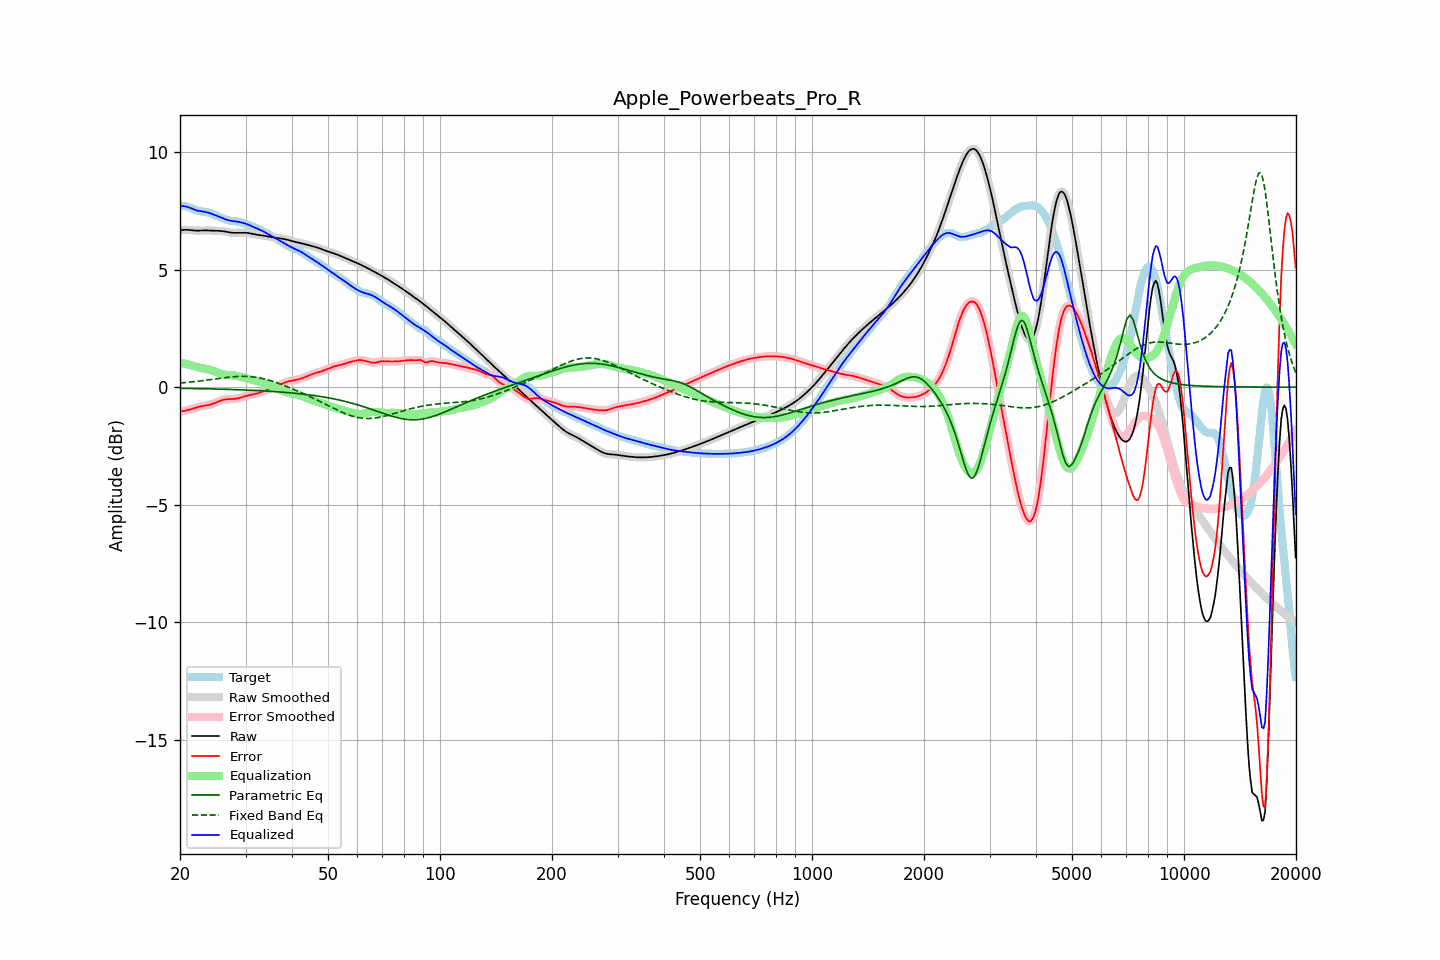

Values plotted in this chart, from the file beside it:
frequency, raw, error, smoothed, error_smoothed, equalization, parametric_eq, fixed_band_eq, equalized_raw, equalized_smoothed, target
20.00, 6.67, -1.03, 6.67, -1.03, 1.04, -0.05, 0.17, 7.71, 7.71, 7.70
20.20, 6.68, -1.03, 6.68, -1.02, 1.03, -0.05, 0.18, 7.71, 7.71, 7.71
20.40, 6.69, -1.02, 6.69, -1.02, 1.01, -0.05, 0.19, 7.71, 7.71, 7.71
20.61, 6.70, -1.01, 6.70, -1.01, 1.00, -0.05, 0.19, 7.70, 7.70, 7.70
20.81, 6.70, -0.99, 6.70, -0.99, 0.98, -0.05, 0.20, 7.68, 7.68, 7.69
21.02, 6.69, -0.97, 6.69, -0.97, 0.97, -0.05, 0.21, 7.66, 7.66, 7.67
21.23, 6.69, -0.95, 6.69, -0.95, 0.95, -0.06, 0.21, 7.64, 7.64, 7.64
21.44, 6.68, -0.93, 6.68, -0.93, 0.93, -0.06, 0.22, 7.61, 7.61, 7.61
21.66, 6.67, -0.91, 6.67, -0.91, 0.91, -0.06, 0.23, 7.58, 7.58, 7.58
21.87, 6.66, -0.89, 6.67, -0.89, 0.89, -0.06, 0.24, 7.56, 7.56, 7.56
22.09, 6.66, -0.87, 6.66, -0.87, 0.87, -0.06, 0.24, 7.53, 7.53, 7.53
22.31, 6.66, -0.85, 6.66, -0.85, 0.85, -0.06, 0.25, 7.51, 7.51, 7.51
22.54, 6.66, -0.83, 6.66, -0.83, 0.83, -0.06, 0.26, 7.50, 7.50, 7.49
22.76, 6.67, -0.81, 6.67, -0.81, 0.82, -0.06, 0.27, 7.49, 7.49, 7.48
22.99, 6.67, -0.80, 6.67, -0.80, 0.81, -0.07, 0.28, 7.48, 7.48, 7.47
23.22, 6.67, -0.79, 6.67, -0.79, 0.79, -0.07, 0.29, 7.47, 7.47, 7.46
23.45, 6.67, -0.78, 6.67, -0.78, 0.78, -0.07, 0.29, 7.45, 7.45, 7.46
23.69, 6.67, -0.77, 6.67, -0.77, 0.77, -0.07, 0.30, 7.44, 7.44, 7.44
23.92, 6.67, -0.76, 6.67, -0.76, 0.75, -0.07, 0.31, 7.42, 7.42, 7.42
24.16, 6.66, -0.74, 6.66, -0.74, 0.73, -0.07, 0.32, 7.39, 7.39, 7.40
24.40, 6.66, -0.71, 6.66, -0.71, 0.71, -0.08, 0.33, 7.37, 7.37, 7.37
24.65, 6.66, -0.69, 6.66, -0.69, 0.69, -0.08, 0.34, 7.34, 7.34, 7.35
24.89, 6.65, -0.66, 6.66, -0.66, 0.66, -0.08, 0.35, 7.32, 7.32, 7.32
25.14, 6.65, -0.63, 6.65, -0.63, 0.63, -0.08, 0.36, 7.29, 7.29, 7.29
25.39, 6.65, -0.60, 6.65, -0.60, 0.61, -0.08, 0.37, 7.26, 7.26, 7.26
25.65, 6.65, -0.58, 6.65, -0.58, 0.58, -0.08, 0.38, 7.23, 7.23, 7.23
25.91, 6.64, -0.56, 6.64, -0.56, 0.56, -0.09, 0.39, 7.20, 7.20, 7.20
26.16, 6.63, -0.54, 6.63, -0.54, 0.54, -0.09, 0.40, 7.18, 7.18, 7.17
26.43, 6.62, -0.52, 6.62, -0.52, 0.53, -0.09, 0.40, 7.15, 7.15, 7.15
26.69, 6.61, -0.51, 6.61, -0.51, 0.52, -0.09, 0.41, 7.13, 7.13, 7.12
26.96, 6.59, -0.51, 6.59, -0.51, 0.51, -0.09, 0.42, 7.11, 7.11, 7.10
27.23, 6.58, -0.51, 6.58, -0.51, 0.51, -0.10, 0.43, 7.09, 7.09, 7.09
27.50, 6.57, -0.50, 6.57, -0.51, 0.50, -0.10, 0.44, 7.08, 7.08, 7.08
27.77, 6.57, -0.50, 6.57, -0.50, 0.50, -0.10, 0.44, 7.07, 7.07, 7.07
28.05, 6.57, -0.50, 6.57, -0.50, 0.49, -0.10, 0.45, 7.06, 7.06, 7.07
28.33, 6.57, -0.49, 6.57, -0.49, 0.48, -0.11, 0.45, 7.05, 7.05, 7.06
28.62, 6.57, -0.48, 6.57, -0.48, 0.47, -0.11, 0.46, 7.04, 7.04, 7.05
28.90, 6.57, -0.46, 6.57, -0.46, 0.46, -0.11, 0.46, 7.03, 7.03, 7.03
29.19, 6.57, -0.44, 6.57, -0.44, 0.44, -0.11, 0.46, 7.01, 7.01, 7.01
29.48, 6.57, -0.42, 6.57, -0.42, 0.42, -0.12, 0.46, 6.99, 6.99, 6.99
29.78, 6.57, -0.40, 6.57, -0.40, 0.40, -0.12, 0.46, 6.97, 6.97, 6.97
30.08, 6.57, -0.38, 6.57, -0.38, 0.38, -0.12, 0.46, 6.95, 6.95, 6.95
30.38, 6.56, -0.36, 6.56, -0.36, 0.36, -0.13, 0.46, 6.93, 6.93, 6.92
30.68, 6.55, -0.34, 6.55, -0.34, 0.35, -0.13, 0.45, 6.90, 6.90, 6.90
30.99, 6.54, -0.33, 6.54, -0.33, 0.33, -0.13, 0.45, 6.87, 6.87, 6.87
31.30, 6.52, -0.32, 6.52, -0.32, 0.32, -0.13, 0.44, 6.84, 6.84, 6.84
31.61, 6.51, -0.30, 6.51, -0.30, 0.30, -0.14, 0.43, 6.81, 6.81, 6.81
31.93, 6.50, -0.29, 6.50, -0.29, 0.28, -0.14, 0.42, 6.78, 6.78, 6.78
32.24, 6.49, -0.27, 6.49, -0.27, 0.26, -0.14, 0.41, 6.75, 6.75, 6.75
32.57, 6.48, -0.25, 6.48, -0.25, 0.24, -0.15, 0.40, 6.72, 6.72, 6.72
32.89, 6.47, -0.22, 6.47, -0.22, 0.22, -0.15, 0.39, 6.69, 6.69, 6.69
33.22, 6.46, -0.20, 6.46, -0.20, 0.20, -0.16, 0.37, 6.66, 6.66, 6.66
33.55, 6.45, -0.17, 6.45, -0.17, 0.17, -0.16, 0.36, 6.62, 6.62, 6.62
33.89, 6.44, -0.15, 6.44, -0.15, 0.15, -0.16, 0.34, 6.59, 6.59, 6.59
34.23, 6.42, -0.12, 6.42, -0.12, 0.13, -0.17, 0.32, 6.55, 6.55, 6.55
34.57, 6.41, -0.10, 6.41, -0.10, 0.10, -0.17, 0.30, 6.51, 6.51, 6.51
34.92, 6.39, -0.07, 6.40, -0.07, 0.07, -0.18, 0.28, 6.47, 6.47, 6.47
35.27, 6.38, -0.05, 6.38, -0.05, 0.05, -0.18, 0.26, 6.43, 6.43, 6.43
35.62, 6.37, -0.02, 6.37, -0.02, 0.02, -0.18, 0.24, 6.39, 6.39, 6.39
35.97, 6.37, 0.01, 6.36, 0.01, -0.01, -0.19, 0.22, 6.36, 6.36, 6.36
... 635 more rows
